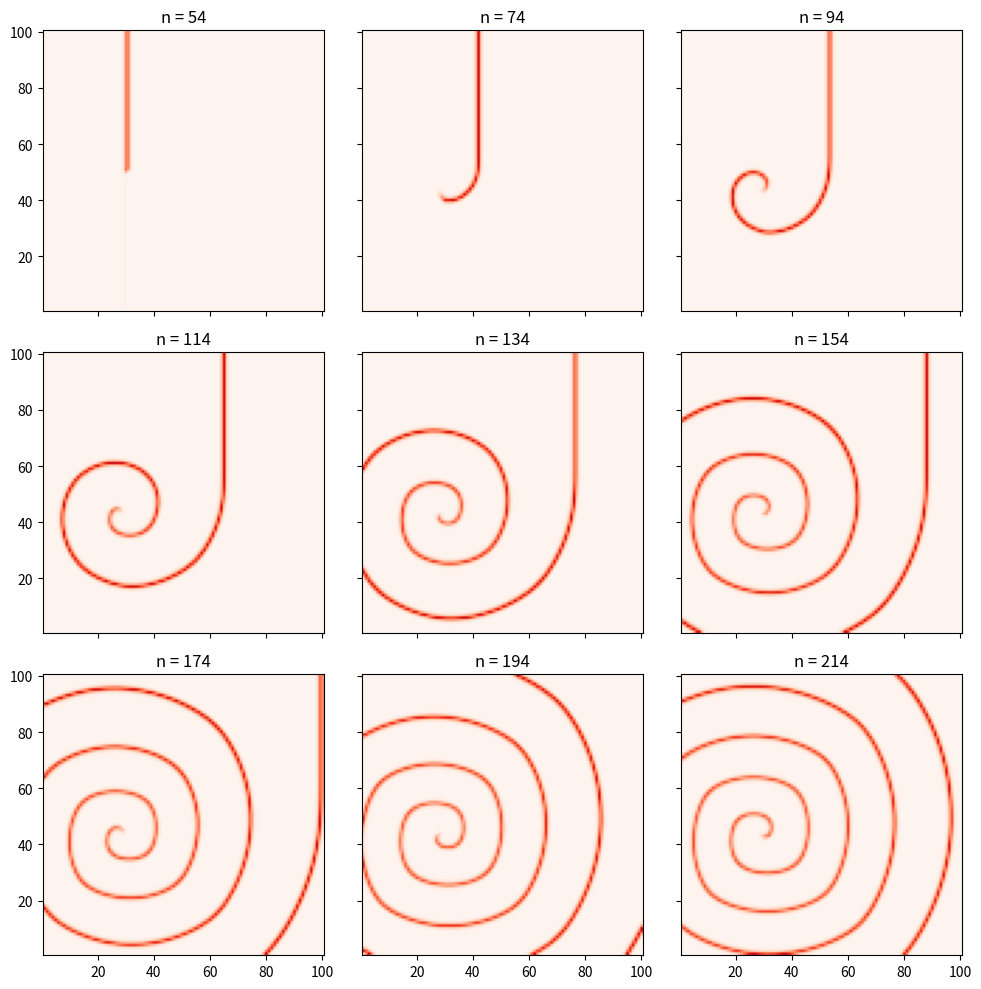

Write the Python code that produced this figure.
# Fig. 2.24: Spiral wave after a brief block (book, Section 2.5, Eq. 2.35)
# as Fig. 2.23, but in steps 50 to 52 the coupling d is zero in the region [28, 30] x [1, 50]: the wave breaks and rotates
# (c) 2026 Philipp Kügler · Program for the book "Dynamical Systems in the Life Sciences" · MIT License (see LICENSE)
import numpy as np
import matplotlib.pyplot as plt

a, b, c, k, d = 0.89, 0.6, 0.28, 0.02, 0.4
f1 = lambda y1, y2: y1**2 * np.exp(y2 - y1) + k
y1r, y2r = 0.2, c / (1 - a)
for _ in range(180):                                   # resting state of a single cell
    y1r, y2r = f1(y1r, y2r), a * y2r - b * y1r + c

def ebene(blockade, schritte, Z=100):
    """Z x Z cells, no-flux boundary; left edge (i = 1) starts excited. List of the states y1 for n = 0, 1, 2, ..."""
    Y1 = np.full((Z, Z), y1r); Y2 = np.full((Z, Z), y2r); Y1[0, :] = 0.3
    vor, zur = np.r_[1:Z, Z - 1], np.r_[0, 0:Z - 1]     # neighbor indices, at the boundary the cell itself
    zustaende = [Y1.copy()]
    for n in range(1, schritte + 1):
        D = np.full((Z, Z), d)
        if blockade and 50 <= n <= 52:
            D[27:30, 0:50] = 0                            # block in the region [28, 30] x [1, 50]
        F = f1(Y1, Y2)
        Y1neu = (1 - D) * F + D / 4 * (F[vor, :] + F[zur, :] + F[:, vor] + F[:, zur])
        Y2 = a * Y2 - b * Y1 + c
        Y1 = Y1neu
        zustaende.append(Y1.copy())
    return zustaende

Y = ebene(True, 301)
fig, axs = plt.subplots(3, 3, figsize=(10, 10), sharex=True, sharey=True)
for ax, n in zip(axs.flat, range(54, 215, 20)):
    ax.imshow(Y[n].T, origin="lower", cmap="Reds", extent=(0.5, 100.5, 0.5, 100.5), vmin=0, vmax=4)
    ax.set_title(f"n = {n}")
erregt = [int((Y[n] > 1).sum()) for n in (100, 200, 300)]
print("number of excited cells at n = 100, 200, 300:", erregt, " -> the excitation does not stop")
plt.tight_layout()
plt.show()
